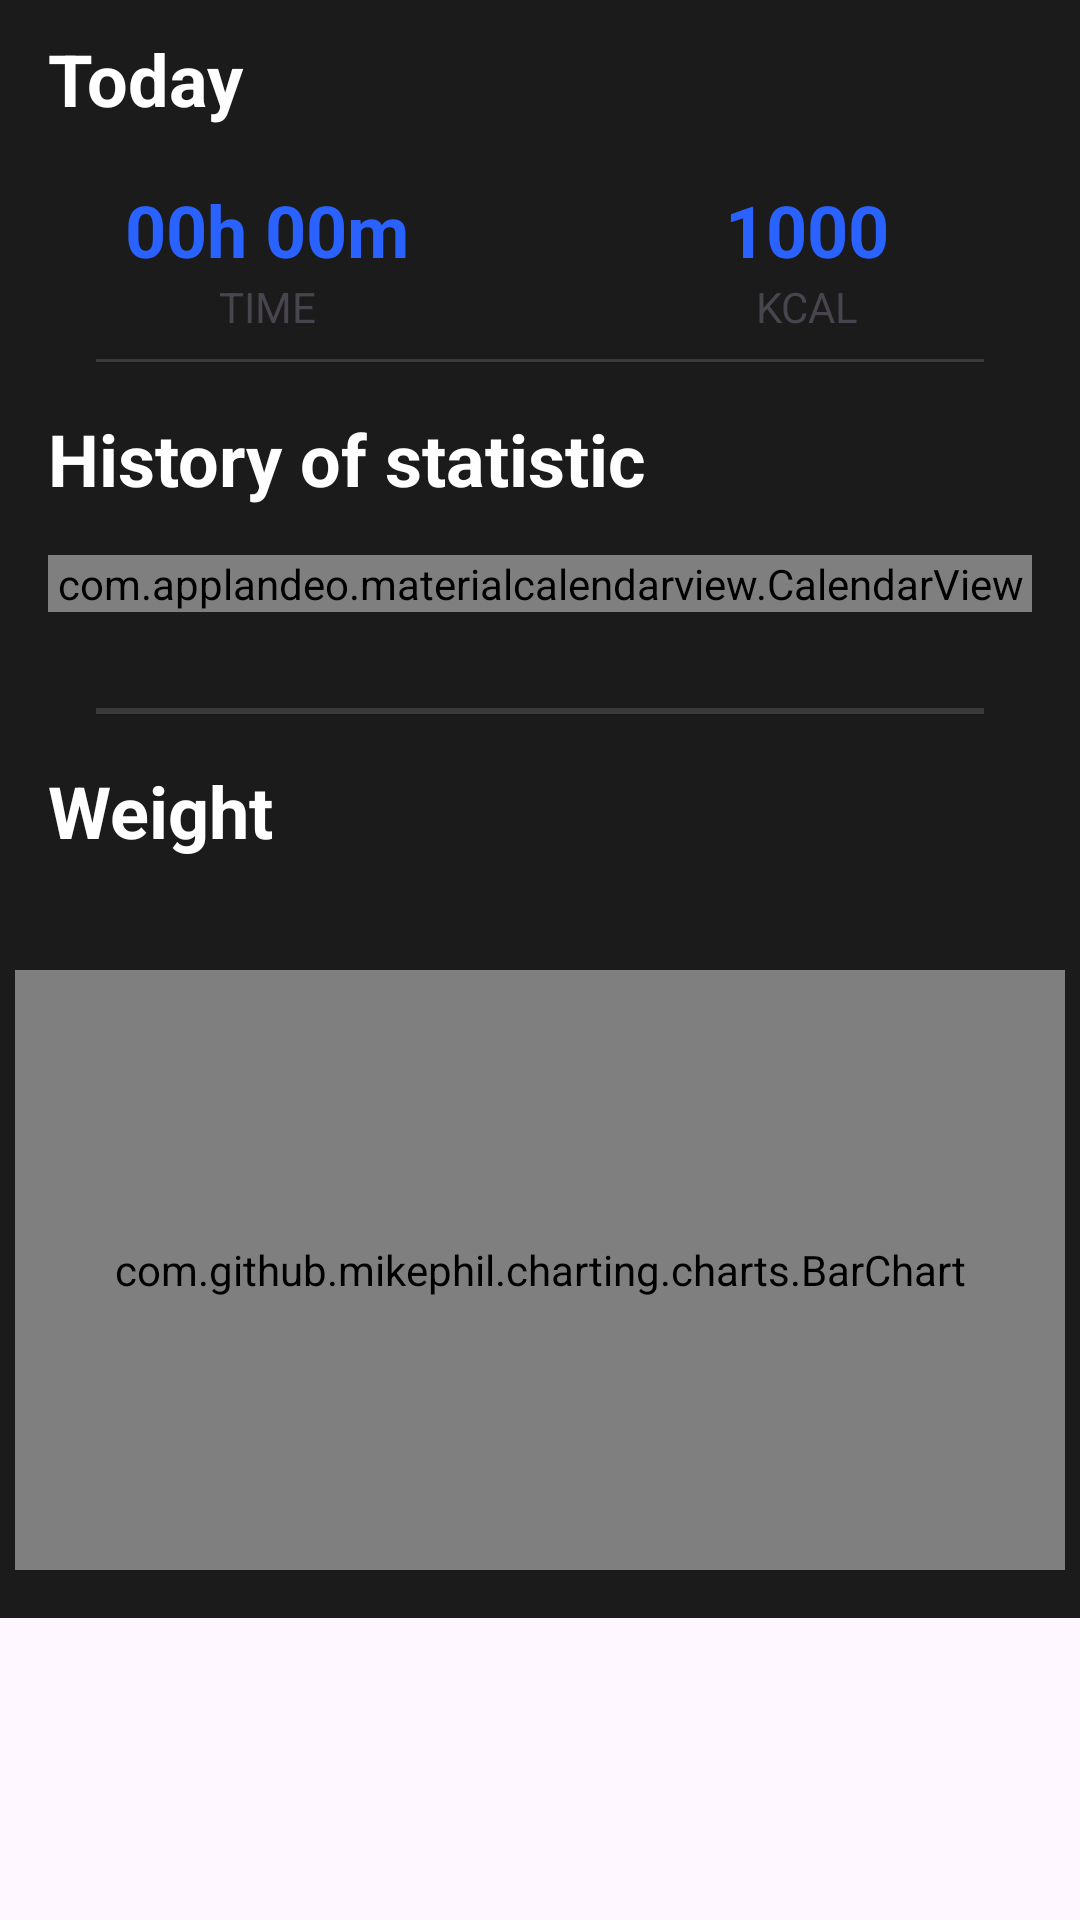

This screen was rendered from an Android layout file. Write that file and the resources it references.
<!-- AndroidManifest.xml: application theme Theme.FitnesApp -->
<!-- res/layout/fragment_statistic.xml -->
<?xml version="1.0" encoding="utf-8"?>
<ScrollView xmlns:android="http://schemas.android.com/apk/res/android"
    xmlns:app="http://schemas.android.com/apk/res-auto"
    xmlns:tools="http://schemas.android.com/tools"
    android:layout_width="match_parent"
    android:layout_height="match_parent"
    tools:context=".statistic.presenter.StatisticFragment">

    <androidx.constraintlayout.widget.ConstraintLayout
        android:layout_width="match_parent"
        android:layout_height="wrap_content"
        android:background="@color/primaryColor">

        <TextView
            android:id="@+id/date"
            android:layout_width="wrap_content"
            android:layout_height="wrap_content"
            android:layout_marginStart="16dp"
            android:layout_marginTop="10dp"
            android:text="Today"
            android:textColor="@color/white"
            android:textSize="24sp"
            android:textStyle="bold"
            app:layout_constraintStart_toStartOf="parent"
            app:layout_constraintTop_toTopOf="parent" />

        <androidx.constraintlayout.widget.Guideline
            android:id="@+id/guideline4"
            android:layout_width="wrap_content"
            android:layout_height="wrap_content"
            android:orientation="vertical"
            app:layout_constraintGuide_percent="0.4939173" />

        <TextView
            android:id="@+id/time"
            android:layout_width="wrap_content"
            android:layout_height="wrap_content"
            android:layout_marginTop="18dp"
            android:text="00h 00m"
            android:textColor="@color/blue"
            android:textColorHint="#000000"
            android:textSize="24sp"
            android:textStyle="bold"
            app:layout_constraintEnd_toStartOf="@+id/guideline4"
            app:layout_constraintStart_toStartOf="parent"
            app:layout_constraintTop_toBottomOf="@+id/date" />

        <TextView
            android:id="@+id/tvTimeCount"
            android:layout_width="wrap_content"
            android:layout_height="wrap_content"
            android:text="TIME"
            app:layout_constraintEnd_toEndOf="@+id/time"
            app:layout_constraintStart_toStartOf="@+id/time"
            app:layout_constraintTop_toBottomOf="@+id/time" />

        <TextView
            android:id="@+id/kcal"
            android:layout_width="wrap_content"
            android:layout_height="wrap_content"
            android:text="1000"
            android:textColor="@color/blue"
            android:textSize="24sp"
            android:textStyle="bold"
            app:layout_constraintEnd_toEndOf="parent"
            app:layout_constraintStart_toStartOf="@+id/guideline4"
            app:layout_constraintTop_toTopOf="@+id/time" />

        <TextView
            android:id="@+id/tvKcalCount"
            android:layout_width="wrap_content"
            android:layout_height="wrap_content"
            android:text="KCAL"
            app:layout_constraintEnd_toEndOf="@+id/kcal"
            app:layout_constraintStart_toStartOf="@+id/kcal"
            app:layout_constraintTop_toBottomOf="@+id/kcal" />

        <LinearLayout
            android:id="@+id/linearLayout"
            android:layout_width="0dp"
            android:layout_height="1dp"
            android:layout_marginStart="32dp"
            android:layout_marginTop="8dp"
            android:layout_marginEnd="32dp"
            android:background="@color/gray"
            android:orientation="vertical"
            app:layout_constraintEnd_toEndOf="parent"
            app:layout_constraintStart_toStartOf="parent"
            app:layout_constraintTop_toBottomOf="@+id/tvTimeCount">
        </LinearLayout>

        <TextView
            android:id="@+id/tvHistory"
            android:layout_width="wrap_content"
            android:layout_height="wrap_content"
            android:layout_marginTop="16dp"
            android:text="History of statistic"
            android:textColor="@color/white"
            android:textSize="24sp"
            android:textStyle="bold"
            app:layout_constraintStart_toStartOf="@+id/date"
            app:layout_constraintTop_toBottomOf="@+id/linearLayout" />


        <com.applandeo.materialcalendarview.CalendarView
            android:id="@+id/cView"
            android:layout_width="0dp"
            android:layout_height="wrap_content"
            android:layout_marginStart="16dp"
            android:layout_marginTop="16dp"
            android:layout_marginEnd="16dp"
            app:headerColor="@color/gray"
            app:layout_constraintEnd_toEndOf="parent"
            app:layout_constraintStart_toStartOf="parent"
            app:layout_constraintTop_toBottomOf="@+id/tvHistory"
            app:selectionColor="@color/red"
            app:selectionLabelColor="@color/kislotniy"
            app:todayLabelColor="@color/salatoviy" />

        <LinearLayout
            android:id="@+id/linearLayout2"
            android:layout_width="0dp"
            android:layout_height="2dp"
            android:layout_marginStart="32dp"
            android:layout_marginTop="32dp"
            android:layout_marginEnd="32dp"
            android:background="@color/gray"
            android:orientation="vertical"
            app:layout_constraintEnd_toEndOf="parent"
            app:layout_constraintHorizontal_bias="0.0"
            app:layout_constraintStart_toStartOf="parent"
            app:layout_constraintTop_toBottomOf="@+id/cView"></LinearLayout>

        <TextView
            android:id="@+id/tvWeight"
            android:layout_width="wrap_content"
            android:layout_height="wrap_content"
            android:layout_marginTop="16dp"
            android:text="Weight"
            android:textColor="@color/white"
            android:textSize="24sp"
            android:textStyle="bold"
            app:layout_constraintStart_toStartOf="@+id/tvHistory"
            app:layout_constraintTop_toBottomOf="@+id/linearLayout2" />

        <ImageButton
            android:id="@+id/weightEditButton"
            android:layout_width="wrap_content"
            android:layout_height="wrap_content"
            android:layout_marginTop="5dp"
            android:layout_marginEnd="20dp"
            android:background="@null"
            android:src="@drawable/edit_weight"
            app:layout_constraintEnd_toEndOf="parent"
            app:layout_constraintTop_toTopOf="@+id/tvWeight" />

        <include
            android:id="@+id/dateWeightSelector"
            layout="@layout/year_month_selector"
            android:layout_width="0dp"
            android:layout_height="wrap_content"
            android:layout_marginTop="16dp"
            app:layout_constraintEnd_toEndOf="parent"
            app:layout_constraintStart_toStartOf="parent"
            app:layout_constraintTop_toBottomOf="@+id/tvWeight" />

        <com.github.mikephil.charting.charts.BarChart
            android:id="@+id/barChart"
            android:layout_width="0dp"
            android:layout_height="200dp"
            android:layout_marginStart="5dp"
            android:layout_marginTop="16dp"
            android:layout_marginEnd="5dp"
            android:layout_marginBottom="16dp"
            app:layout_constraintBottom_toBottomOf="parent"
            app:layout_constraintEnd_toEndOf="parent"
            app:layout_constraintHorizontal_bias="1.0"
            app:layout_constraintStart_toStartOf="parent"
            app:layout_constraintTop_toBottomOf="@+id/dateWeightSelector" />

    </androidx.constraintlayout.widget.ConstraintLayout>
</ScrollView>
<!-- res/layout/year_month_selector.xml (included above) -->
<?xml version="1.0" encoding="utf-8"?>
<LinearLayout xmlns:android="http://schemas.android.com/apk/res/android"
    xmlns:tools="http://schemas.android.com/tools"
    xmlns:app="http://schemas.android.com/apk/res-auto"
    android:orientation="vertical"
    android:layout_width="match_parent"
    android:layout_height="match_parent">

    <androidx.recyclerview.widget.RecyclerView
        android:id="@+id/yearRcView"
        android:layout_width="match_parent"
        android:layout_height="wrap_content"
        android:orientation="horizontal"
        app:layoutManager="androidx.recyclerview.widget.LinearLayoutManager"
        tools:listitem="@layout/date_selected_list_item" />

    <androidx.recyclerview.widget.RecyclerView
        android:id="@+id/monthRcView"
        android:layout_width="match_parent"
        android:layout_height="wrap_content"
        android:layout_marginTop="5dp"
        android:orientation="horizontal"
        app:layoutManager="androidx.recyclerview.widget.LinearLayoutManager"
        tools:listitem="@layout/date_selected_list_item" />
</LinearLayout>
<!-- res/layout/date_selected_list_item.xml (included above) -->
<?xml version="1.0" encoding="utf-8"?>
<TextView xmlns:android="http://schemas.android.com/apk/res/android"
    android:id="@+id/itemMonth"
    android:layout_width="wrap_content"
    android:layout_height="wrap_content"
    android:layout_marginStart="5dp"
    android:background="@drawable/date_selected"
    android:paddingStart="16dp"
    android:paddingTop="10dp"
    android:paddingEnd="16dp"
    android:paddingBottom="10dp"
    android:text="July"
    android:textColor="@color/white"
    android:textSize="16sp">

</TextView>
<!-- resources referenced by this layout -->
<resources>
  <color name="blue">#2962FF</color>
  <color name="gray">#3A3A39</color>
  <color name="kislotniy">#DDED50</color>
  <color name="primaryColor">#1B1B1B</color>
  <color name="red">#FF0000</color>
  <color name="salatoviy">#88FF00</color>
  <color name="white">#FFFFFFFF</color>
  <style name="Theme.FitnesApp" parent="Base.Theme.FitnesApp" />
  <style name="Base.Theme.FitnesApp" parent="Theme.Material3.Light.NoActionBar">
          
           <item name="colorPrimary">@color/primaryColor</item>
          <item name="colorSecondary">@color/salatoviy</item>
  
      </style>
</resources>
